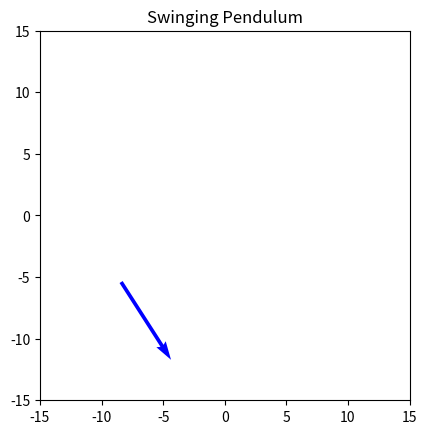
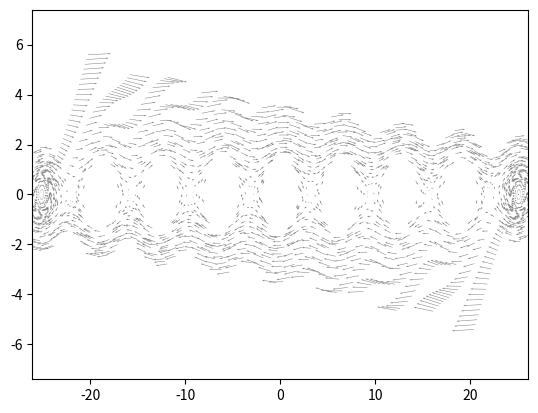

Recreate these plots in Python, in order.
#Import the required libraries
import numpy as np
import matplotlib.pyplot as plt
from scipy.integrate import solve_ivp
from matplotlib.animation import FuncAnimation

#CONSTANTS
#Declare the constant variables, these shouldn't be changed
C = 0.48 #Drag coefficient
P = 1.293 #Air pressure
PI = np.pi #Pi = 3.141...
G = 9.81 #Gravitational accelaration
M = 1 #Weight of the pendulum bob
L = 10 #Length of the pendulum
R = 0.05 #Radius of the bob
A = R**2 * PI #Area of the bob facing air resistance (Transverse direction)

#VARIABLES - These should be changed
#Declare the initial values for angle and velocity which can be changed
theta0 = -1
v0 = 2
initial_values = (theta0, v0) #Stores the initial values

#Setup the time variable, in this case the animation/simulation will run for 30 seconds
t = np.linspace(0, 30, 900)
t_span = (0, 30)

#ANIMATING THE SWINGING PENDULUM
#Setup the equation for the pendulum's motion, this will be in terms of angle and angular velocity
#The differential equation is impossible to solve analytically, therefore I am solving it numerically using python
def movement(t, variables):
    theta, omega = variables
    dtheta_dt = omega
    domega_dt = - (C * P * A * L * omega * np.abs(omega) / (2 * M)) - (G * np.sin(theta) / L)

    return (dtheta_dt, domega_dt)

#Solve the equation numerically and store in an array
solution = solve_ivp(movement, t_span, initial_values, t_eval = t)

#Create arrays storing x and y coordinates for the swinging pendulum
x = L * np.sin(solution.y[0])
y = -L * np.cos(solution.y[0])

#Create velocity vector for each instance
v_vector = []
length = len(solution.y[1])
angle = 0
for i in range(length):
    v_vector.append([x[i], y[i], 0.5 * solution.y[1][i] * np.cos(solution.y[0][i]), 0.5 * solution.y[1][i] * np.sin(solution.y[0][i])])

#Setup the animation
fig, ax = plt.subplots()
ax.set_aspect('equal')
ax.set_xlim(-L * 3/2, L * 3/2)
ax.set_ylim(-L * 3/2, L * 3/2)
line, = ax.plot([], [], 'o-', color='black')
bob, = ax.plot([], [], 'o', color='blue')
arrow = ax.quiver(v_vector[0][0], v_vector[0][1], v_vector[0][2], v_vector[0][3], width = 0.01, scale = 4, color = 'blue')
bob.set_markersize(R*200)

#Create function for animation frames
def update(frame):
    x_pos = x[frame]
    y_pos = y[frame]

    line.set_data([0, x_pos], [0, y_pos])
    bob.set_data([x_pos, x_pos], [y_pos, y_pos])
    
    global arrow
    arrow.remove()
    arrow = ax.quiver(v_vector[frame][0], v_vector[frame][1], v_vector[frame][2], v_vector[frame][3], width = 0.01, scale = 4, color = 'blue')

    return line, bob, arrow

#Create the swinging pendulum animation and show
pendulum_Animation = FuncAnimation(fig, update, frames=len(t), interval = 30, blit = False)
plt.title('Swinging Pendulum')
plt.show()

#SIMULATING THE VECTOR FIELD
#Declare variables to be used in creating the vector field
c = 64
theta_lim = 2*PI * 4
omega_lim = c / L
vector_field = [0] * c
initial_theta = -theta_lim
initial_omega = omega_lim

#Creating the vector field by solving trajectories with different starting conditions
for k in range(0, c):
    if (k == c // 2):
        initial_theta = -initial_theta

    
    initial_values = [initial_theta, initial_omega]
    initial_omega -= (2*omega_lim) / c

    instance = solve_ivp(movement, t_span, initial_values, t_eval = t)
    vector_field[k] = instance

#Setup the plot
figfield, axfield = plt.subplots()
axfield.set_xlim(-theta_lim-1, theta_lim+1)
axfield.set_ylim(-omega_lim-1, omega_lim+1)
pendulum_field, = axfield.plot([],[], 'b-', color = 'blue', lw = 1)

#Plot the different vectors
for vector in vector_field:
    for k in range(len(vector.y[0])):
        if k > 0 and k % 25 == 0:
            axfield.quiver(vector.y[0][k], vector.y[1][k], vector.y[0][k] - vector.y[0][k-1], vector.y[1][k] - vector.y[1][k-1]
                           , width=0.001, scale = 4, color='grey')

x_field = solution.y[0]
y_field = solution.y[1]

#Create the function to update frames for the pendulum from the first part moving through the field
def update_pendulum(frame):
    pendulum_field.set_data(x_field[:frame], y_field[:frame])

    return [pendulum_field]

#Animate and show
pendulum_Field_Animation = FuncAnimation(figfield, update_pendulum, frames = len(t), interval = 30, blit = True)
plt.show()







